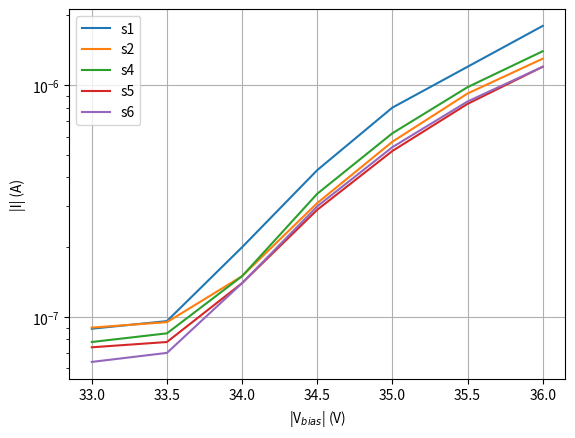
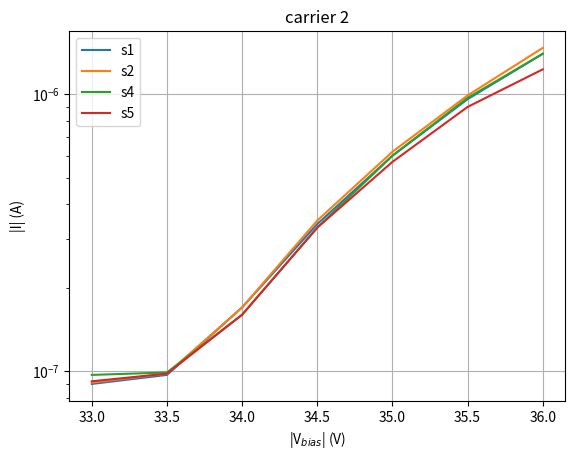
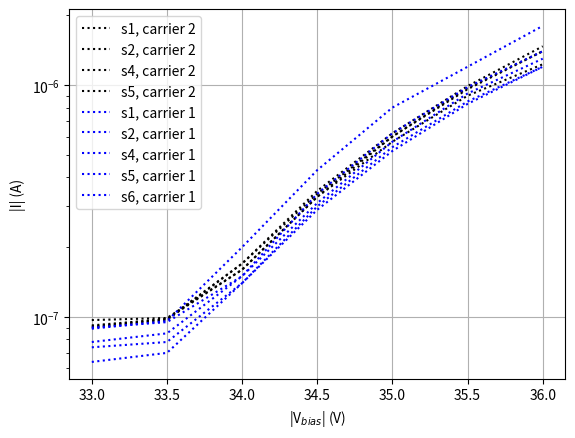

Here is the Python script that generated these plots, in order:
"""
Script for getting IVs for 2019 large-area SiPM paper
"""

import matplotlib.pyplot as plt


# ------------------------------------------
# ---- Make IV curves for carriers 1&2 -----
# ------------------------------------------

Vbias = [33, 33.5, 34, 34.5, 35, 35.5, 36]

#Carrier 1 
i_s6 = [64E-9, 70E-9, 0.14E-6, 0.3E-6, 0.54E-6, 0.85E-6, 1.2E-6]
i_s5 = [74E-9, 78E-9, 0.14E-6, 0.29E-6, 0.52E-6, 0.83E-6, 1.2E-6]
i_s4 = [78E-9, 85E-9, 0.15E-6, 0.34E-6, 0.62E-6, 0.98E-6, 1.4E-6]
i_s1 = [89E-9, 96E-9, 0.20E-6, 0.43E-6, 0.8E-6, 1.2E-6, 1.8E-6]
i_s2 = [90E-9, 95E-9, 0.15E-6, 0.31E-6, 0.57E-6, 0.92E-6, 1.3E-6]
plt.figure(); 
plt.plot(Vbias, i_s1, label = 's1'); 
plt.plot(Vbias, i_s2, label = 's2'); 
plt.plot(Vbias, i_s4, label = 's4'); 
plt.plot(Vbias, i_s5, label = 's5'); 
plt.plot(Vbias, i_s6, label = 's6'); 
plt.xlabel('|V$_{bias}$| (V)'); plt.ylabel('|I| (A)')
plt.grid(); plt.show(); plt.yscale('log'); 
plt.legend()

#Carrier 2
i2_s1 = [90E-9, 97E-9, 0.17E-6, 0.34E-6, 0.6E-6, 0.96E-6, 1.4E-6]
i2_s2 = [91E-9, 98E-9, 0.17E-6, 0.35E-6, 0.62E-6, 0.99E-6, 1.47E-6]
i2_s4 = [97E-9, 99E-9, 0.16E-6, 0.33E-6, 0.6E-6, 0.97E-6, 1.4E-6]
i2_s5 = [92E-9, 98E-9, 0.16E-6, 0.33E-6, 0.57E-6, 0.9E-6, 1.23E-6]
plt.figure(); 
plt.title('carrier 2')
plt.plot(Vbias, i2_s1, label = 's1'); 
plt.plot(Vbias, i2_s2, label = 's2'); 
plt.plot(Vbias, i2_s4, label = 's4'); 
plt.plot(Vbias, i2_s5, label = 's5'); 
plt.xlabel('|V$_{bias}$| (V)'); plt.ylabel('|I| (A)')
plt.grid(); plt.show(); plt.yscale('log'); 
plt.legend()

#Both carriers
plt.figure(); 
plt.plot(Vbias, i2_s1, 'k:', label = 's1, carrier 2'); 
plt.plot(Vbias, i2_s2, 'k:', label = 's2, carrier 2'); 
plt.plot(Vbias, i2_s4, 'k:', label = 's4, carrier 2'); 
plt.plot(Vbias, i2_s5, 'k:', label = 's5, carrier 2'); 
plt.plot(Vbias, i_s1, 'b:', label = 's1, carrier 1'); 
plt.plot(Vbias, i_s2, 'b:', label = 's2, carrier 1'); 
plt.plot(Vbias, i_s4, 'b:', label = 's4, carrier 1'); 
plt.plot(Vbias, i_s5, 'b:', label = 's5, carrier 1');
plt.plot(Vbias, i_s6, 'b:',label = 's6, carrier 1'); 
plt.xlabel('|V$_{bias}$| (V)'); plt.ylabel('|I| (A)')
plt.grid(); plt.show(); plt.yscale('log'); 
plt.legend()
